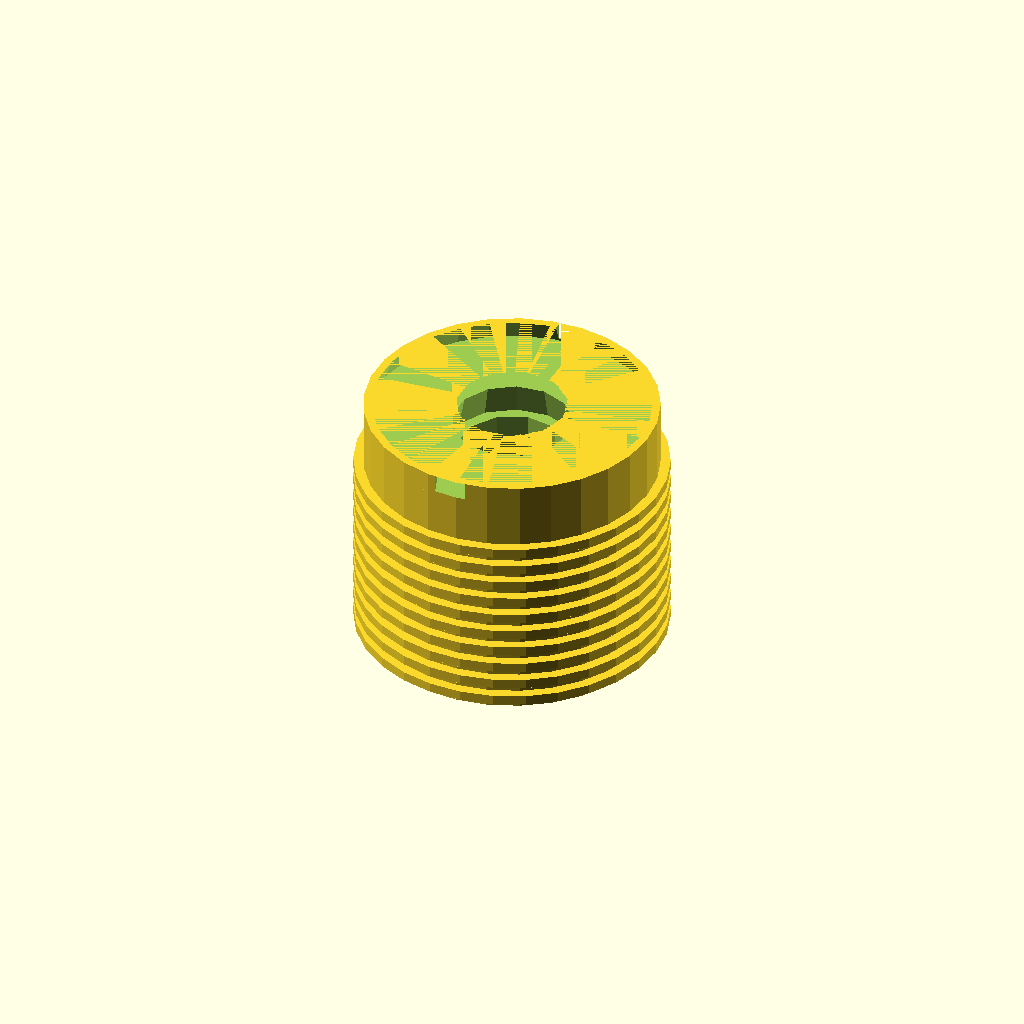
Cell 1: rendered with the file's own defaults.
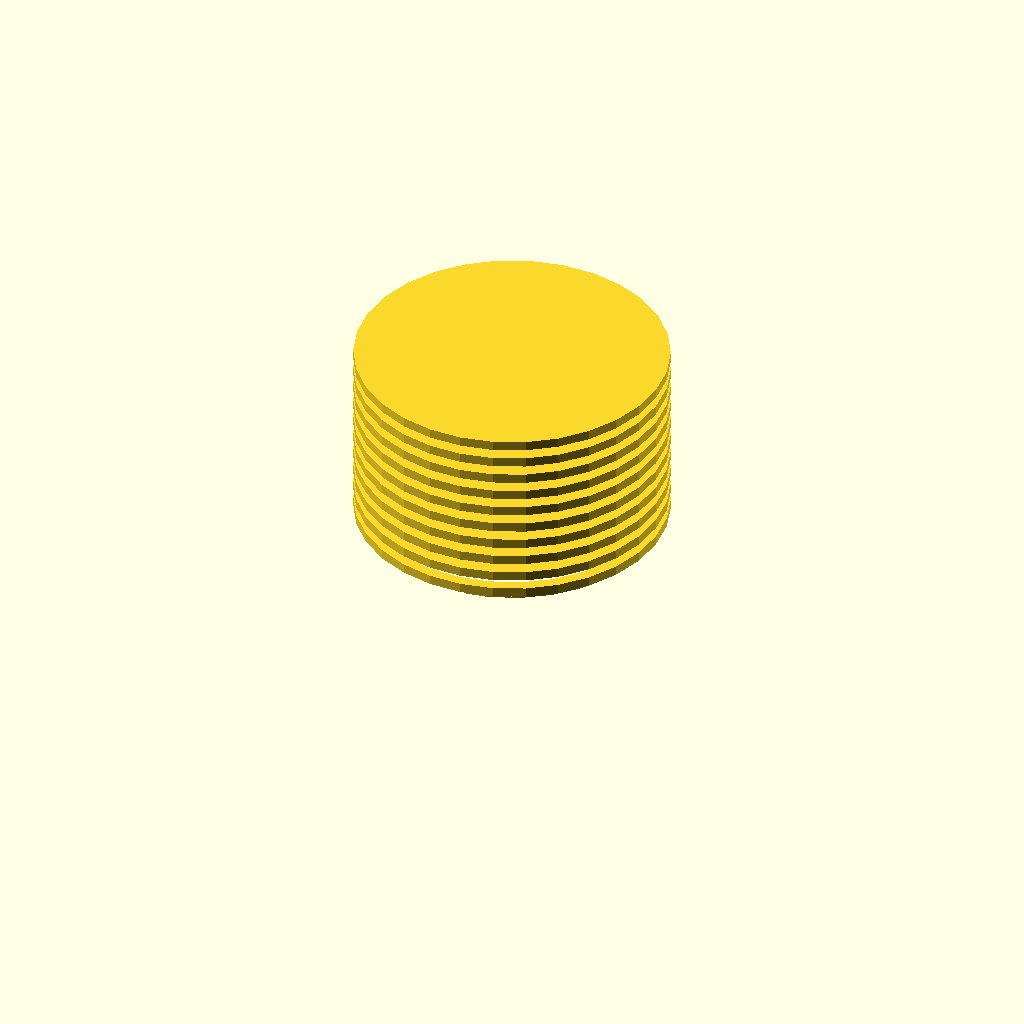
Cell 2: L = 0.1 (everything else at default).
All cells are drawn from one camera (rotation 55°, 0°, 25°, orthographic, colour scheme Cornfield), so only the parameter changes between them.
OpenSCAD source file results/nopscadlib/ablations/no_retrieval/scad/insert__M8x18.scad:
// Parameters
OD = 18.0; //[9.0:36.0:0.1]
L = 16.0; //[8.0:32.0:0.1]
screw_d = 8.0; //[4.0:16.0:0.1]
thread_pitch = 1.25; //[0.5:2.5:0.05]
thread_class_clearance = 0.2; //[0.0:0.6:0.05]
bore_d_minor = 6.8; //[3.4:13.6:0.05]
knurl_depth = 0.6; //[0.2:1.2:0.05]
knurl_pitch = 1.2; //[0.6:2.4:0.05]
chamfer = 0.5; //[0.2:1.5:0.05]
overlap = 0.8; //[0.2:2.0:0.1]
knurl_ring_h = 0.6; //[0.3:1.5:0.05]
knurl_count = 10; //[4:30:1]
lead_in_len = 2.5; //[1.0:6.0:0.1]
relief_w = 1.2; //[0.6:3.0:0.1]
relief_depth = 0.4; //[0.2:1.0:0.05]
mark_w = 2.0; //[1.0:5.0:0.1]
mark_d = 0.3; //[0.1:1.0:0.05]

// Base Shapes
module insert_body() {
  cylinder(h=L, r=OD/2, center=true);
}

module internal_thread_bore() {
  cylinder(h=L + 2*overlap, r=bore_d_minor/2, center=true);
}

module chamfer_top_cone() {
  translate([0, 0, L/2 - (chamfer + overlap)/2])
    cylinder(h=chamfer + overlap, r1=OD/2, r2=OD/2 - chamfer, center=true);
}

module chamfer_bottom_cone() {
  translate([0, 0, -L/2 + (chamfer + overlap)/2])
    cylinder(h=chamfer + overlap, r1=OD/2 - chamfer, r2=OD/2, center=true);
}

module thread_lead_in_taper_top() {
  translate([0, 0, L/2 - (lead_in_len + overlap)/2])
    cylinder(h=lead_in_len + overlap, r1=(screw_d + thread_class_clearance)/2, r2=bore_d_minor/2, center=true);
}

module thread_lead_in_taper_bottom() {
  translate([0, 0, -L/2 + (lead_in_len + overlap)/2])
    cylinder(h=lead_in_len + overlap, r1=bore_d_minor/2, r2=(screw_d + thread_class_clearance)/2, center=true);
}

module internal_thread_relief_groove() {
  cylinder(h=relief_w + 2*overlap, r=(bore_d_minor/2) + relief_depth, center=true);
}

module end_face_marking() {
  translate([0, 0, L/2 - (mark_d + overlap)/2])
    cube([mark_w, OD, mark_d + overlap], center=true);
}

module knurl_ring(pos) {
  translate([0, 0, pos])
    cylinder(h=knurl_ring_h, r=OD/2 + knurl_depth, center=true);
}

// Operations
module external_heatset_knurl() {
  union() {
    for (i = [0:knurl_count-1]) {
      knurl_ring(-L/2 + chamfer + knurl_ring_h/2 + i*knurl_pitch);
    }
  }
}

module body_with_knurl() {
  union() {
    insert_body();
    external_heatset_knurl();
  }
}

module end_chamfers() {
  union() {
    chamfer_top_cone();
    chamfer_bottom_cone();
  }
}

module body_with_knurl_and_chamfers() {
  difference() {
    body_with_knurl();
    end_chamfers();
  }
}

module thread_lead_in_taper() {
  union() {
    thread_lead_in_taper_top();
    thread_lead_in_taper_bottom();
  }
}

module internal_voids() {
  union() {
    internal_thread_bore();
    thread_lead_in_taper();
    internal_thread_relief_groove();
  }
}

module body_after_bore() {
  difference() {
    body_with_knurl_and_chamfers();
    internal_voids();
  }
}

module final_model() {
  difference() {
    body_after_bore();
    end_face_marking();
  }
}

// Final Output
final_model();
Parameter table extracted from the source (name, type, default, range or options):
OD: number, default 18, range 0.1 to 9, step 36
L: number, default 16, range 0.1 to 8, step 32
screw_d: number, default 8, range 0.1 to 4, step 16
thread_pitch: number, default 1.25, range 0.05 to 0.5, step 2.5
thread_class_clearance: number, default 0.2, range 0 to 0.05, step 0.6
bore_d_minor: number, default 6.8, range 0.05 to 3.4, step 13.6
knurl_depth: number, default 0.6, range 0.05 to 0.2, step 1.2
knurl_pitch: number, default 1.2, range 0.05 to 0.6, step 2.4
chamfer: number, default 0.5, range 0.05 to 0.2, step 1.5
overlap: number, default 0.8, range 0.1 to 0.2, step 2
knurl_ring_h: number, default 0.6, range 0.05 to 0.3, step 1.5
knurl_count: number, default 10, range 1 to 4, step 30
lead_in_len: number, default 2.5, range 0.1 to 1, step 6
relief_w: number, default 1.2, range 0.1 to 0.6, step 3
relief_depth: number, default 0.4, range 0.05 to 0.2, step 1
mark_w: number, default 2, range 0.1 to 1, step 5
mark_d: number, default 0.3, range 0.05 to 0.1, step 1
